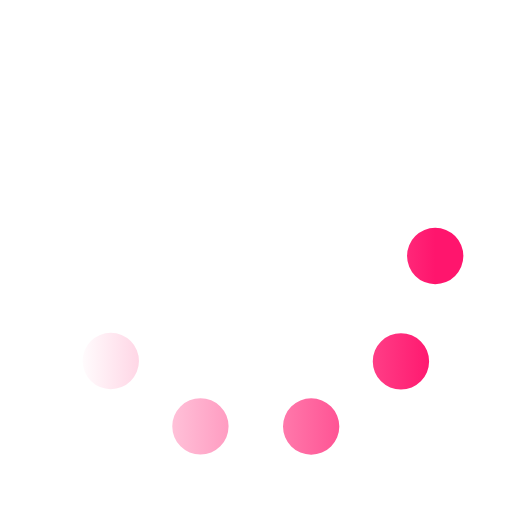
t = 0.00 s
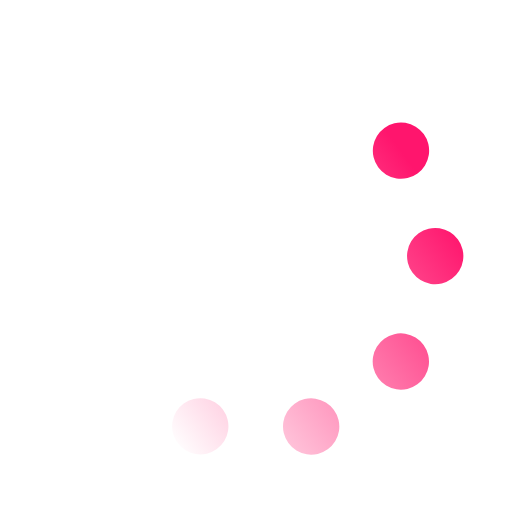
t = 0.15 s
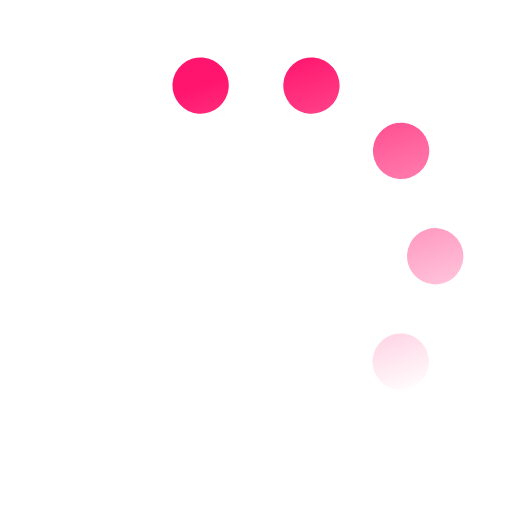
t = 0.30 s
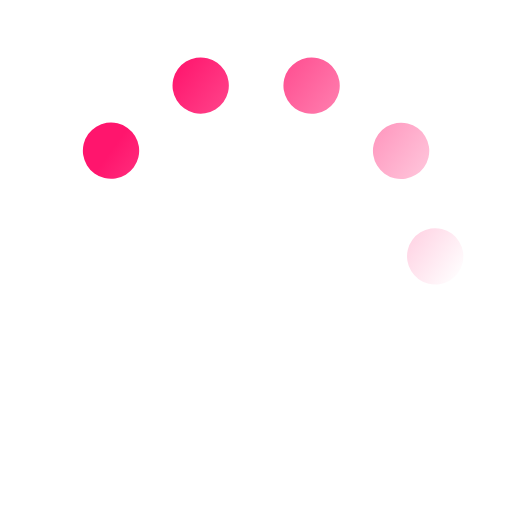
t = 0.45 s
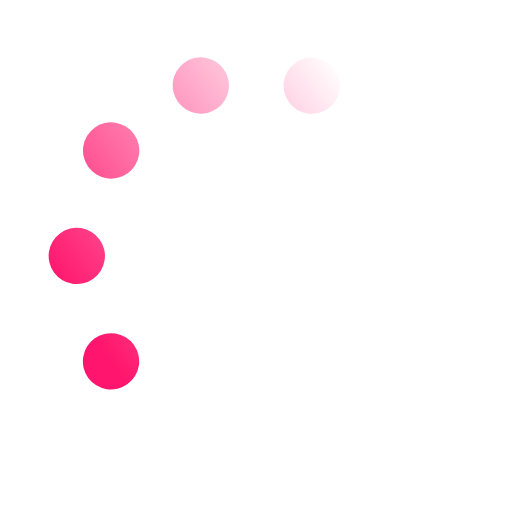
t = 0.60 s
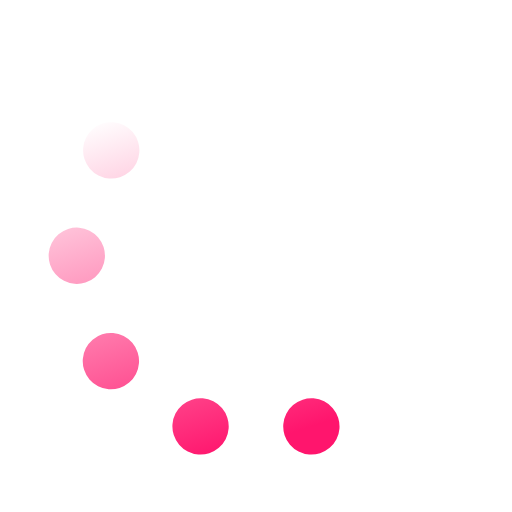
t = 0.75 s

The animated SVG that drew these frames (rendered in a browser with its animation timeline set to each time). Animation: 1 SMIL element (animateTransform=1); one cycle of 0.90 s, repeats indefinitely.

<svg xmlns='http://www.w3.org/2000/svg' viewBox='0 0 200 200'><linearGradient id='a11'><stop offset='0' stop-color='#FF156D' stop-opacity='0'></stop><stop offset='1' stop-color='#FF156D'></stop></linearGradient><circle fill='none' stroke='url(#a11)' stroke-width='22' stroke-linecap='round' stroke-dasharray='0 44 0 44 0 44 0 44 0 360' cx='100' cy='100' r='70' transform-origin='center'><animateTransform type='rotate' attributeName='transform' calcMode='discrete' dur='0.9' values='360;324;288;252;216;180;144;108;72;36' repeatCount='indefinite'></animateTransform></circle></svg>
